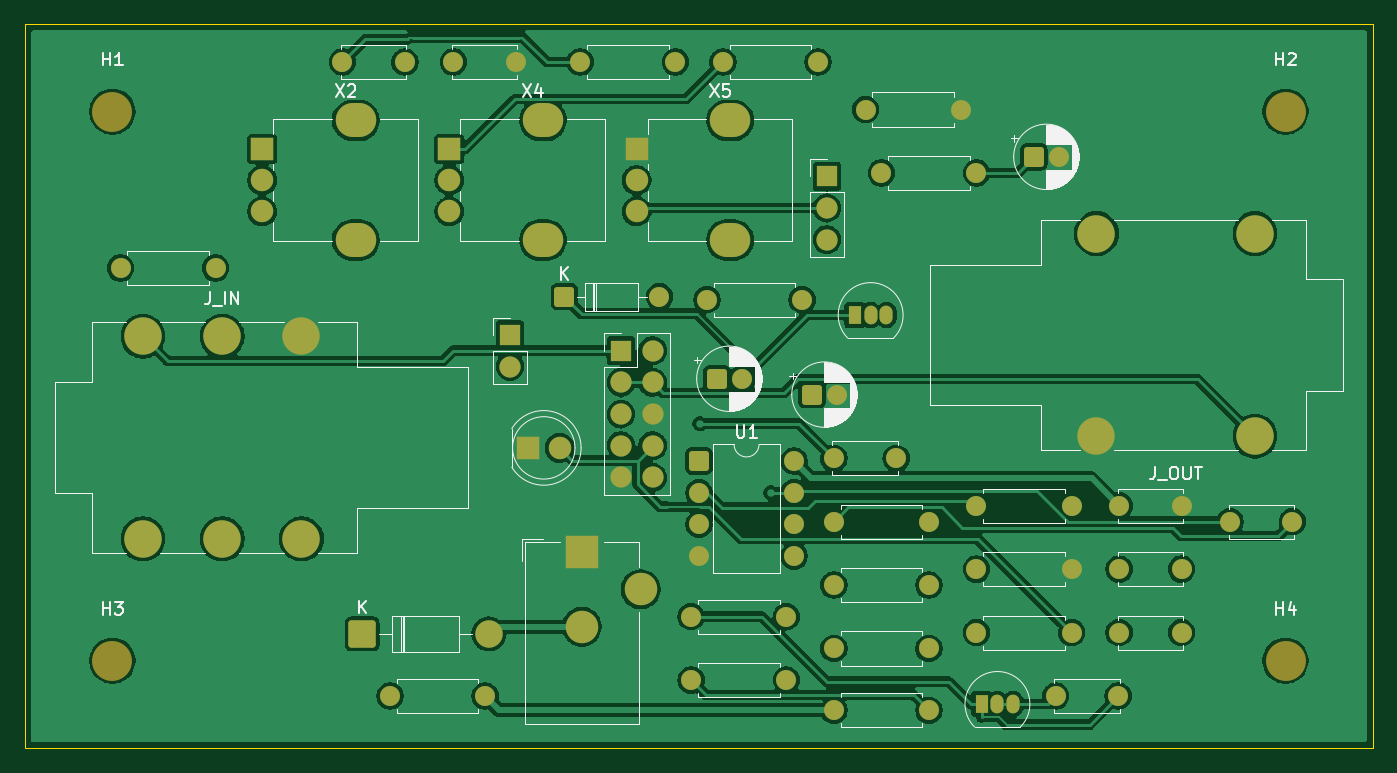
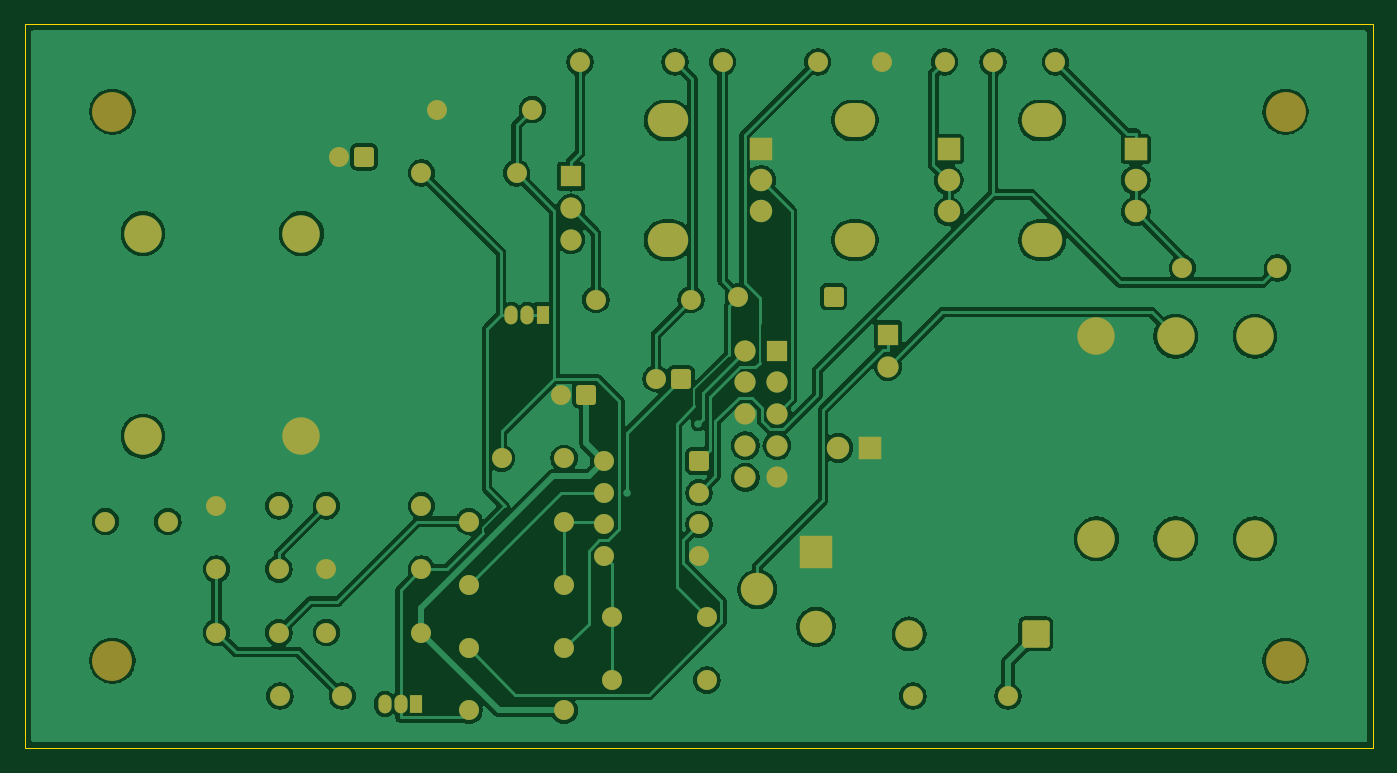
Circuit board: 9 layer files. Board 108.0 x 58.0 mm.
- bottom_copper: ocd_v0p4_8v18v-B_Cu.gbl (137353 bytes)
- bottom_mask: ocd_v0p4_8v18v-B_Mask.gbs (5469 bytes)
- paste: ocd_v0p4_8v18v-B_Paste.gbp (457 bytes)
- bottom_silk: ocd_v0p4_8v18v-B_Silkscreen.gbo (458 bytes)
- outline: ocd_v0p4_8v18v-Edge_Cuts.gm1 (623 bytes)
- top_copper: ocd_v0p4_8v18v-F_Cu.gtl (156942 bytes)
- top_mask: ocd_v0p4_8v18v-F_Mask.gts (5469 bytes)
- paste: ocd_v0p4_8v18v-F_Paste.gtp (457 bytes)
- top_silk: ocd_v0p4_8v18v-F_Silkscreen.gto (37950 bytes)

=== bottom_copper: ocd_v0p4_8v18v-B_Cu.gbl (137353 bytes, source omitted) ===
=== bottom_mask: ocd_v0p4_8v18v-B_Mask.gbs ===
%TF.GenerationSoftware,KiCad,Pcbnew,9.0.9*%
%TF.CreationDate,2026-11-11T16:36:14+00:00*%
%TF.ProjectId,ocd_v0p4_8v18v,6f63645f-7630-4703-945f-38763138762e,v0.4*%
%TF.SameCoordinates,Original*%
%TF.FileFunction,Soldermask,Bot*%
%TF.FilePolarity,Negative*%
%FSLAX46Y46*%
G04 Gerber Fmt 4.6, Leading zero omitted, Abs format (unit mm)*
G04 Created by KiCad (PCBNEW 9.0.9) date 2026-11-11 16:36:14*
%MOMM*%
%LPD*%
G01*
G04 APERTURE LIST*
G04 Aperture macros list*
%AMRoundRect*
0 Rectangle with rounded corners*
0 $1 Rounding radius*
0 $2 $3 $4 $5 $6 $7 $8 $9 X,Y pos of 4 corners*
0 Add a 4 corners polygon primitive as box body*
4,1,4,$2,$3,$4,$5,$6,$7,$8,$9,$2,$3,0*
0 Add four circle primitives for the rounded corners*
1,1,$1+$1,$2,$3*
1,1,$1+$1,$4,$5*
1,1,$1+$1,$6,$7*
1,1,$1+$1,$8,$9*
0 Add four rect primitives between the rounded corners*
20,1,$1+$1,$2,$3,$4,$5,0*
20,1,$1+$1,$4,$5,$6,$7,0*
20,1,$1+$1,$6,$7,$8,$9,0*
20,1,$1+$1,$8,$9,$2,$3,0*%
G04 Aperture macros list end*
%ADD10C,1.600000*%
%ADD11RoundRect,0.250000X-0.550000X-0.550000X0.550000X-0.550000X0.550000X0.550000X-0.550000X0.550000X0*%
%ADD12C,3.200000*%
%ADD13R,1.700000X1.700000*%
%ADD14C,1.700000*%
%ADD15R,1.050000X1.500000*%
%ADD16O,1.050000X1.500000*%
%ADD17O,3.240000X2.720000*%
%ADD18R,1.800000X1.800000*%
%ADD19C,1.800000*%
%ADD20C,3.000000*%
%ADD21RoundRect,0.249999X-0.850001X-0.850001X0.850001X-0.850001X0.850001X0.850001X-0.850001X0.850001X0*%
%ADD22C,2.200000*%
%ADD23R,2.600000X2.600000*%
%ADD24C,2.600000*%
G04 APERTURE END LIST*
D10*
%TO.C,C4*%
X87665000Y-43665000D03*
X92665000Y-43665000D03*
%TD*%
D11*
%TO.C,C2*%
X63054800Y-29675000D03*
D10*
X65054800Y-29675000D03*
%TD*%
D12*
%TO.C,H2*%
X101000000Y-7000000D03*
%TD*%
D10*
%TO.C,R14*%
X54645000Y-22075000D03*
X62265000Y-22075000D03*
%TD*%
D13*
%TO.C,SW_HP*%
X64255000Y-12185000D03*
D14*
X64255000Y-14725000D03*
X64255000Y-17265000D03*
%TD*%
D15*
%TO.C,M1*%
X76645000Y-54465000D03*
D16*
X77915000Y-54465000D03*
X79185000Y-54465000D03*
%TD*%
D10*
%TO.C,R4*%
X64805000Y-54975000D03*
X72425000Y-54975000D03*
%TD*%
D17*
%TO.C,X5*%
X56500000Y-7700000D03*
X56500000Y-17300000D03*
D18*
X49000000Y-10000000D03*
D19*
X49000000Y-12500000D03*
X49000000Y-15000000D03*
%TD*%
D20*
%TO.C,J_OUT*%
X85850000Y-33000000D03*
X85850000Y-16770000D03*
X98550000Y-33000000D03*
X98550000Y-16770000D03*
%TD*%
D13*
%TO.C,SW_FS*%
X47745000Y-26155000D03*
D14*
X50285000Y-26155000D03*
X47745000Y-28695000D03*
X50285000Y-28695000D03*
X47745000Y-31235000D03*
X50285000Y-31235000D03*
X47745000Y-33775000D03*
X50285000Y-33775000D03*
X47745000Y-36315000D03*
X50285000Y-36315000D03*
%TD*%
D10*
%TO.C,R13*%
X64805000Y-44935000D03*
X72425000Y-44935000D03*
%TD*%
%TO.C,R7*%
X76235000Y-43665000D03*
X83855000Y-43665000D03*
%TD*%
%TO.C,R15*%
X55915000Y-3025000D03*
X63535000Y-3025000D03*
%TD*%
%TO.C,C9*%
X96555000Y-39855000D03*
X101555000Y-39855000D03*
%TD*%
%TO.C,C1*%
X64805000Y-34775000D03*
X69805000Y-34775000D03*
%TD*%
%TO.C,R1*%
X29245000Y-53825000D03*
X36865000Y-53825000D03*
%TD*%
D11*
%TO.C,C5*%
X80834800Y-10625000D03*
D10*
X82834800Y-10625000D03*
%TD*%
%TO.C,R6*%
X68615000Y-11915000D03*
X76235000Y-11915000D03*
%TD*%
D11*
%TO.C,U1*%
X54000000Y-35000000D03*
D10*
X54000000Y-37540000D03*
X54000000Y-40080000D03*
X54000000Y-42620000D03*
X61620000Y-42620000D03*
X61620000Y-40080000D03*
X61620000Y-37540000D03*
X61620000Y-35000000D03*
%TD*%
D13*
%TO.C,BT1*%
X38855000Y-24885000D03*
D14*
X38855000Y-27425000D03*
%TD*%
D12*
%TO.C,H4*%
X101000000Y-51000000D03*
%TD*%
D10*
%TO.C,C8*%
X87665000Y-48745000D03*
X92665000Y-48745000D03*
%TD*%
%TO.C,C11*%
X34325000Y-3025000D03*
X39325000Y-3025000D03*
%TD*%
%TO.C,R2*%
X67345000Y-6835000D03*
X74965000Y-6835000D03*
%TD*%
%TO.C,C6*%
X25435000Y-3025000D03*
X30435000Y-3025000D03*
%TD*%
%TO.C,R12*%
X53375000Y-52555000D03*
X60995000Y-52555000D03*
%TD*%
D11*
%TO.C,D1*%
X43215000Y-21825000D03*
D10*
X50835000Y-21825000D03*
%TD*%
%TO.C,R10*%
X53375000Y-47475000D03*
X60995000Y-47475000D03*
%TD*%
%TO.C,C7*%
X82585000Y-53825000D03*
X87585000Y-53825000D03*
%TD*%
D20*
%TO.C,J_IN*%
X15800000Y-25000000D03*
X15800000Y-41230000D03*
X22150000Y-25000000D03*
X22150000Y-41230000D03*
X9450000Y-25000000D03*
X9450000Y-41230000D03*
%TD*%
D17*
%TO.C,X2*%
X26500000Y-7700000D03*
X26500000Y-17300000D03*
D18*
X19000000Y-10000000D03*
D19*
X19000000Y-12500000D03*
X19000000Y-15000000D03*
%TD*%
D10*
%TO.C,R8*%
X7655000Y-19535000D03*
X15275000Y-19535000D03*
%TD*%
D12*
%TO.C,H1*%
X7000000Y-7000000D03*
%TD*%
D17*
%TO.C,X4*%
X41500000Y-7700000D03*
X41500000Y-17300000D03*
D18*
X34000000Y-10000000D03*
D19*
X34000000Y-12500000D03*
X34000000Y-15000000D03*
%TD*%
D10*
%TO.C,R11*%
X64805000Y-39855000D03*
X72425000Y-39855000D03*
%TD*%
D18*
%TO.C,D_LED*%
X40295000Y-33945000D03*
D19*
X42835000Y-33945000D03*
%TD*%
D11*
%TO.C,C10*%
X55434800Y-28405000D03*
D10*
X57434800Y-28405000D03*
%TD*%
D21*
%TO.C,D_PWR*%
X27005000Y-48845000D03*
D22*
X37165000Y-48845000D03*
%TD*%
D12*
%TO.C,H3*%
X7000000Y-51000000D03*
%TD*%
D10*
%TO.C,R5*%
X76235000Y-38585000D03*
X83855000Y-38585000D03*
%TD*%
%TO.C,R9*%
X44485000Y-3025000D03*
X52105000Y-3025000D03*
%TD*%
%TO.C,R_LED*%
X76235000Y-48745000D03*
X83855000Y-48745000D03*
%TD*%
%TO.C,R3*%
X64805000Y-50015000D03*
X72425000Y-50015000D03*
%TD*%
D15*
%TO.C,M2*%
X66485000Y-23305000D03*
D16*
X67755000Y-23305000D03*
X69025000Y-23305000D03*
%TD*%
D23*
%TO.C,J_PWR*%
X44625000Y-42275000D03*
D24*
X44625000Y-48275000D03*
X49325000Y-45275000D03*
%TD*%
D10*
%TO.C,C3*%
X87665000Y-38585000D03*
X92665000Y-38585000D03*
%TD*%
M02*

=== paste: ocd_v0p4_8v18v-B_Paste.gbp ===
%TF.GenerationSoftware,KiCad,Pcbnew,9.0.9*%
%TF.CreationDate,2026-11-11T16:36:14+00:00*%
%TF.ProjectId,ocd_v0p4_8v18v,6f63645f-7630-4703-945f-38763138762e,v0.4*%
%TF.SameCoordinates,Original*%
%TF.FileFunction,Paste,Bot*%
%TF.FilePolarity,Positive*%
%FSLAX46Y46*%
G04 Gerber Fmt 4.6, Leading zero omitted, Abs format (unit mm)*
G04 Created by KiCad (PCBNEW 9.0.9) date 2026-11-11 16:36:14*
%MOMM*%
%LPD*%
G01*
G04 APERTURE LIST*
G04 APERTURE END LIST*
M02*

=== bottom_silk: ocd_v0p4_8v18v-B_Silkscreen.gbo ===
%TF.GenerationSoftware,KiCad,Pcbnew,9.0.9*%
%TF.CreationDate,2026-11-11T16:36:14+00:00*%
%TF.ProjectId,ocd_v0p4_8v18v,6f63645f-7630-4703-945f-38763138762e,v0.4*%
%TF.SameCoordinates,Original*%
%TF.FileFunction,Legend,Bot*%
%TF.FilePolarity,Positive*%
%FSLAX46Y46*%
G04 Gerber Fmt 4.6, Leading zero omitted, Abs format (unit mm)*
G04 Created by KiCad (PCBNEW 9.0.9) date 2026-11-11 16:36:14*
%MOMM*%
%LPD*%
G01*
G04 APERTURE LIST*
G04 APERTURE END LIST*
M02*

=== outline: ocd_v0p4_8v18v-Edge_Cuts.gm1 ===
%TF.GenerationSoftware,KiCad,Pcbnew,9.0.9*%
%TF.CreationDate,2026-11-11T16:36:14+00:00*%
%TF.ProjectId,ocd_v0p4_8v18v,6f63645f-7630-4703-945f-38763138762e,v0.4*%
%TF.SameCoordinates,Original*%
%TF.FileFunction,Profile,NP*%
%FSLAX46Y46*%
G04 Gerber Fmt 4.6, Leading zero omitted, Abs format (unit mm)*
G04 Created by KiCad (PCBNEW 9.0.9) date 2026-11-11 16:36:14*
%MOMM*%
%LPD*%
G01*
G04 APERTURE LIST*
%TA.AperFunction,Profile*%
%ADD10C,0.100000*%
%TD*%
G04 APERTURE END LIST*
D10*
X0Y0D02*
X108000000Y0D01*
X0Y-58000000D02*
X0Y0D01*
X108000000Y0D02*
X108000000Y-58000000D01*
X108000000Y-58000000D02*
X0Y-58000000D01*
M02*

=== top_copper: ocd_v0p4_8v18v-F_Cu.gtl (156942 bytes, source omitted) ===
=== top_mask: ocd_v0p4_8v18v-F_Mask.gts ===
%TF.GenerationSoftware,KiCad,Pcbnew,9.0.9*%
%TF.CreationDate,2026-11-11T16:36:14+00:00*%
%TF.ProjectId,ocd_v0p4_8v18v,6f63645f-7630-4703-945f-38763138762e,v0.4*%
%TF.SameCoordinates,Original*%
%TF.FileFunction,Soldermask,Top*%
%TF.FilePolarity,Negative*%
%FSLAX46Y46*%
G04 Gerber Fmt 4.6, Leading zero omitted, Abs format (unit mm)*
G04 Created by KiCad (PCBNEW 9.0.9) date 2026-11-11 16:36:14*
%MOMM*%
%LPD*%
G01*
G04 APERTURE LIST*
G04 Aperture macros list*
%AMRoundRect*
0 Rectangle with rounded corners*
0 $1 Rounding radius*
0 $2 $3 $4 $5 $6 $7 $8 $9 X,Y pos of 4 corners*
0 Add a 4 corners polygon primitive as box body*
4,1,4,$2,$3,$4,$5,$6,$7,$8,$9,$2,$3,0*
0 Add four circle primitives for the rounded corners*
1,1,$1+$1,$2,$3*
1,1,$1+$1,$4,$5*
1,1,$1+$1,$6,$7*
1,1,$1+$1,$8,$9*
0 Add four rect primitives between the rounded corners*
20,1,$1+$1,$2,$3,$4,$5,0*
20,1,$1+$1,$4,$5,$6,$7,0*
20,1,$1+$1,$6,$7,$8,$9,0*
20,1,$1+$1,$8,$9,$2,$3,0*%
G04 Aperture macros list end*
%ADD10C,1.600000*%
%ADD11RoundRect,0.250000X-0.550000X-0.550000X0.550000X-0.550000X0.550000X0.550000X-0.550000X0.550000X0*%
%ADD12C,3.200000*%
%ADD13R,1.700000X1.700000*%
%ADD14C,1.700000*%
%ADD15R,1.050000X1.500000*%
%ADD16O,1.050000X1.500000*%
%ADD17O,3.240000X2.720000*%
%ADD18R,1.800000X1.800000*%
%ADD19C,1.800000*%
%ADD20C,3.000000*%
%ADD21RoundRect,0.249999X-0.850001X-0.850001X0.850001X-0.850001X0.850001X0.850001X-0.850001X0.850001X0*%
%ADD22C,2.200000*%
%ADD23R,2.600000X2.600000*%
%ADD24C,2.600000*%
G04 APERTURE END LIST*
D10*
%TO.C,C4*%
X87665000Y-43665000D03*
X92665000Y-43665000D03*
%TD*%
D11*
%TO.C,C2*%
X63054800Y-29675000D03*
D10*
X65054800Y-29675000D03*
%TD*%
D12*
%TO.C,H2*%
X101000000Y-7000000D03*
%TD*%
D10*
%TO.C,R14*%
X54645000Y-22075000D03*
X62265000Y-22075000D03*
%TD*%
D13*
%TO.C,SW_HP*%
X64255000Y-12185000D03*
D14*
X64255000Y-14725000D03*
X64255000Y-17265000D03*
%TD*%
D15*
%TO.C,M1*%
X76645000Y-54465000D03*
D16*
X77915000Y-54465000D03*
X79185000Y-54465000D03*
%TD*%
D10*
%TO.C,R4*%
X64805000Y-54975000D03*
X72425000Y-54975000D03*
%TD*%
D17*
%TO.C,X5*%
X56500000Y-7700000D03*
X56500000Y-17300000D03*
D18*
X49000000Y-10000000D03*
D19*
X49000000Y-12500000D03*
X49000000Y-15000000D03*
%TD*%
D20*
%TO.C,J_OUT*%
X85850000Y-33000000D03*
X85850000Y-16770000D03*
X98550000Y-33000000D03*
X98550000Y-16770000D03*
%TD*%
D13*
%TO.C,SW_FS*%
X47745000Y-26155000D03*
D14*
X50285000Y-26155000D03*
X47745000Y-28695000D03*
X50285000Y-28695000D03*
X47745000Y-31235000D03*
X50285000Y-31235000D03*
X47745000Y-33775000D03*
X50285000Y-33775000D03*
X47745000Y-36315000D03*
X50285000Y-36315000D03*
%TD*%
D10*
%TO.C,R13*%
X64805000Y-44935000D03*
X72425000Y-44935000D03*
%TD*%
%TO.C,R7*%
X76235000Y-43665000D03*
X83855000Y-43665000D03*
%TD*%
%TO.C,R15*%
X55915000Y-3025000D03*
X63535000Y-3025000D03*
%TD*%
%TO.C,C9*%
X96555000Y-39855000D03*
X101555000Y-39855000D03*
%TD*%
%TO.C,C1*%
X64805000Y-34775000D03*
X69805000Y-34775000D03*
%TD*%
%TO.C,R1*%
X29245000Y-53825000D03*
X36865000Y-53825000D03*
%TD*%
D11*
%TO.C,C5*%
X80834800Y-10625000D03*
D10*
X82834800Y-10625000D03*
%TD*%
%TO.C,R6*%
X68615000Y-11915000D03*
X76235000Y-11915000D03*
%TD*%
D11*
%TO.C,U1*%
X54000000Y-35000000D03*
D10*
X54000000Y-37540000D03*
X54000000Y-40080000D03*
X54000000Y-42620000D03*
X61620000Y-42620000D03*
X61620000Y-40080000D03*
X61620000Y-37540000D03*
X61620000Y-35000000D03*
%TD*%
D13*
%TO.C,BT1*%
X38855000Y-24885000D03*
D14*
X38855000Y-27425000D03*
%TD*%
D12*
%TO.C,H4*%
X101000000Y-51000000D03*
%TD*%
D10*
%TO.C,C8*%
X87665000Y-48745000D03*
X92665000Y-48745000D03*
%TD*%
%TO.C,C11*%
X34325000Y-3025000D03*
X39325000Y-3025000D03*
%TD*%
%TO.C,R2*%
X67345000Y-6835000D03*
X74965000Y-6835000D03*
%TD*%
%TO.C,C6*%
X25435000Y-3025000D03*
X30435000Y-3025000D03*
%TD*%
%TO.C,R12*%
X53375000Y-52555000D03*
X60995000Y-52555000D03*
%TD*%
D11*
%TO.C,D1*%
X43215000Y-21825000D03*
D10*
X50835000Y-21825000D03*
%TD*%
%TO.C,R10*%
X53375000Y-47475000D03*
X60995000Y-47475000D03*
%TD*%
%TO.C,C7*%
X82585000Y-53825000D03*
X87585000Y-53825000D03*
%TD*%
D20*
%TO.C,J_IN*%
X15800000Y-25000000D03*
X15800000Y-41230000D03*
X22150000Y-25000000D03*
X22150000Y-41230000D03*
X9450000Y-25000000D03*
X9450000Y-41230000D03*
%TD*%
D17*
%TO.C,X2*%
X26500000Y-7700000D03*
X26500000Y-17300000D03*
D18*
X19000000Y-10000000D03*
D19*
X19000000Y-12500000D03*
X19000000Y-15000000D03*
%TD*%
D10*
%TO.C,R8*%
X7655000Y-19535000D03*
X15275000Y-19535000D03*
%TD*%
D12*
%TO.C,H1*%
X7000000Y-7000000D03*
%TD*%
D17*
%TO.C,X4*%
X41500000Y-7700000D03*
X41500000Y-17300000D03*
D18*
X34000000Y-10000000D03*
D19*
X34000000Y-12500000D03*
X34000000Y-15000000D03*
%TD*%
D10*
%TO.C,R11*%
X64805000Y-39855000D03*
X72425000Y-39855000D03*
%TD*%
D18*
%TO.C,D_LED*%
X40295000Y-33945000D03*
D19*
X42835000Y-33945000D03*
%TD*%
D11*
%TO.C,C10*%
X55434800Y-28405000D03*
D10*
X57434800Y-28405000D03*
%TD*%
D21*
%TO.C,D_PWR*%
X27005000Y-48845000D03*
D22*
X37165000Y-48845000D03*
%TD*%
D12*
%TO.C,H3*%
X7000000Y-51000000D03*
%TD*%
D10*
%TO.C,R5*%
X76235000Y-38585000D03*
X83855000Y-38585000D03*
%TD*%
%TO.C,R9*%
X44485000Y-3025000D03*
X52105000Y-3025000D03*
%TD*%
%TO.C,R_LED*%
X76235000Y-48745000D03*
X83855000Y-48745000D03*
%TD*%
%TO.C,R3*%
X64805000Y-50015000D03*
X72425000Y-50015000D03*
%TD*%
D15*
%TO.C,M2*%
X66485000Y-23305000D03*
D16*
X67755000Y-23305000D03*
X69025000Y-23305000D03*
%TD*%
D23*
%TO.C,J_PWR*%
X44625000Y-42275000D03*
D24*
X44625000Y-48275000D03*
X49325000Y-45275000D03*
%TD*%
D10*
%TO.C,C3*%
X87665000Y-38585000D03*
X92665000Y-38585000D03*
%TD*%
M02*

=== paste: ocd_v0p4_8v18v-F_Paste.gtp ===
%TF.GenerationSoftware,KiCad,Pcbnew,9.0.9*%
%TF.CreationDate,2026-11-11T16:36:14+00:00*%
%TF.ProjectId,ocd_v0p4_8v18v,6f63645f-7630-4703-945f-38763138762e,v0.4*%
%TF.SameCoordinates,Original*%
%TF.FileFunction,Paste,Top*%
%TF.FilePolarity,Positive*%
%FSLAX46Y46*%
G04 Gerber Fmt 4.6, Leading zero omitted, Abs format (unit mm)*
G04 Created by KiCad (PCBNEW 9.0.9) date 2026-11-11 16:36:14*
%MOMM*%
%LPD*%
G01*
G04 APERTURE LIST*
G04 APERTURE END LIST*
M02*

=== top_silk: ocd_v0p4_8v18v-F_Silkscreen.gto (37950 bytes, source omitted) ===
